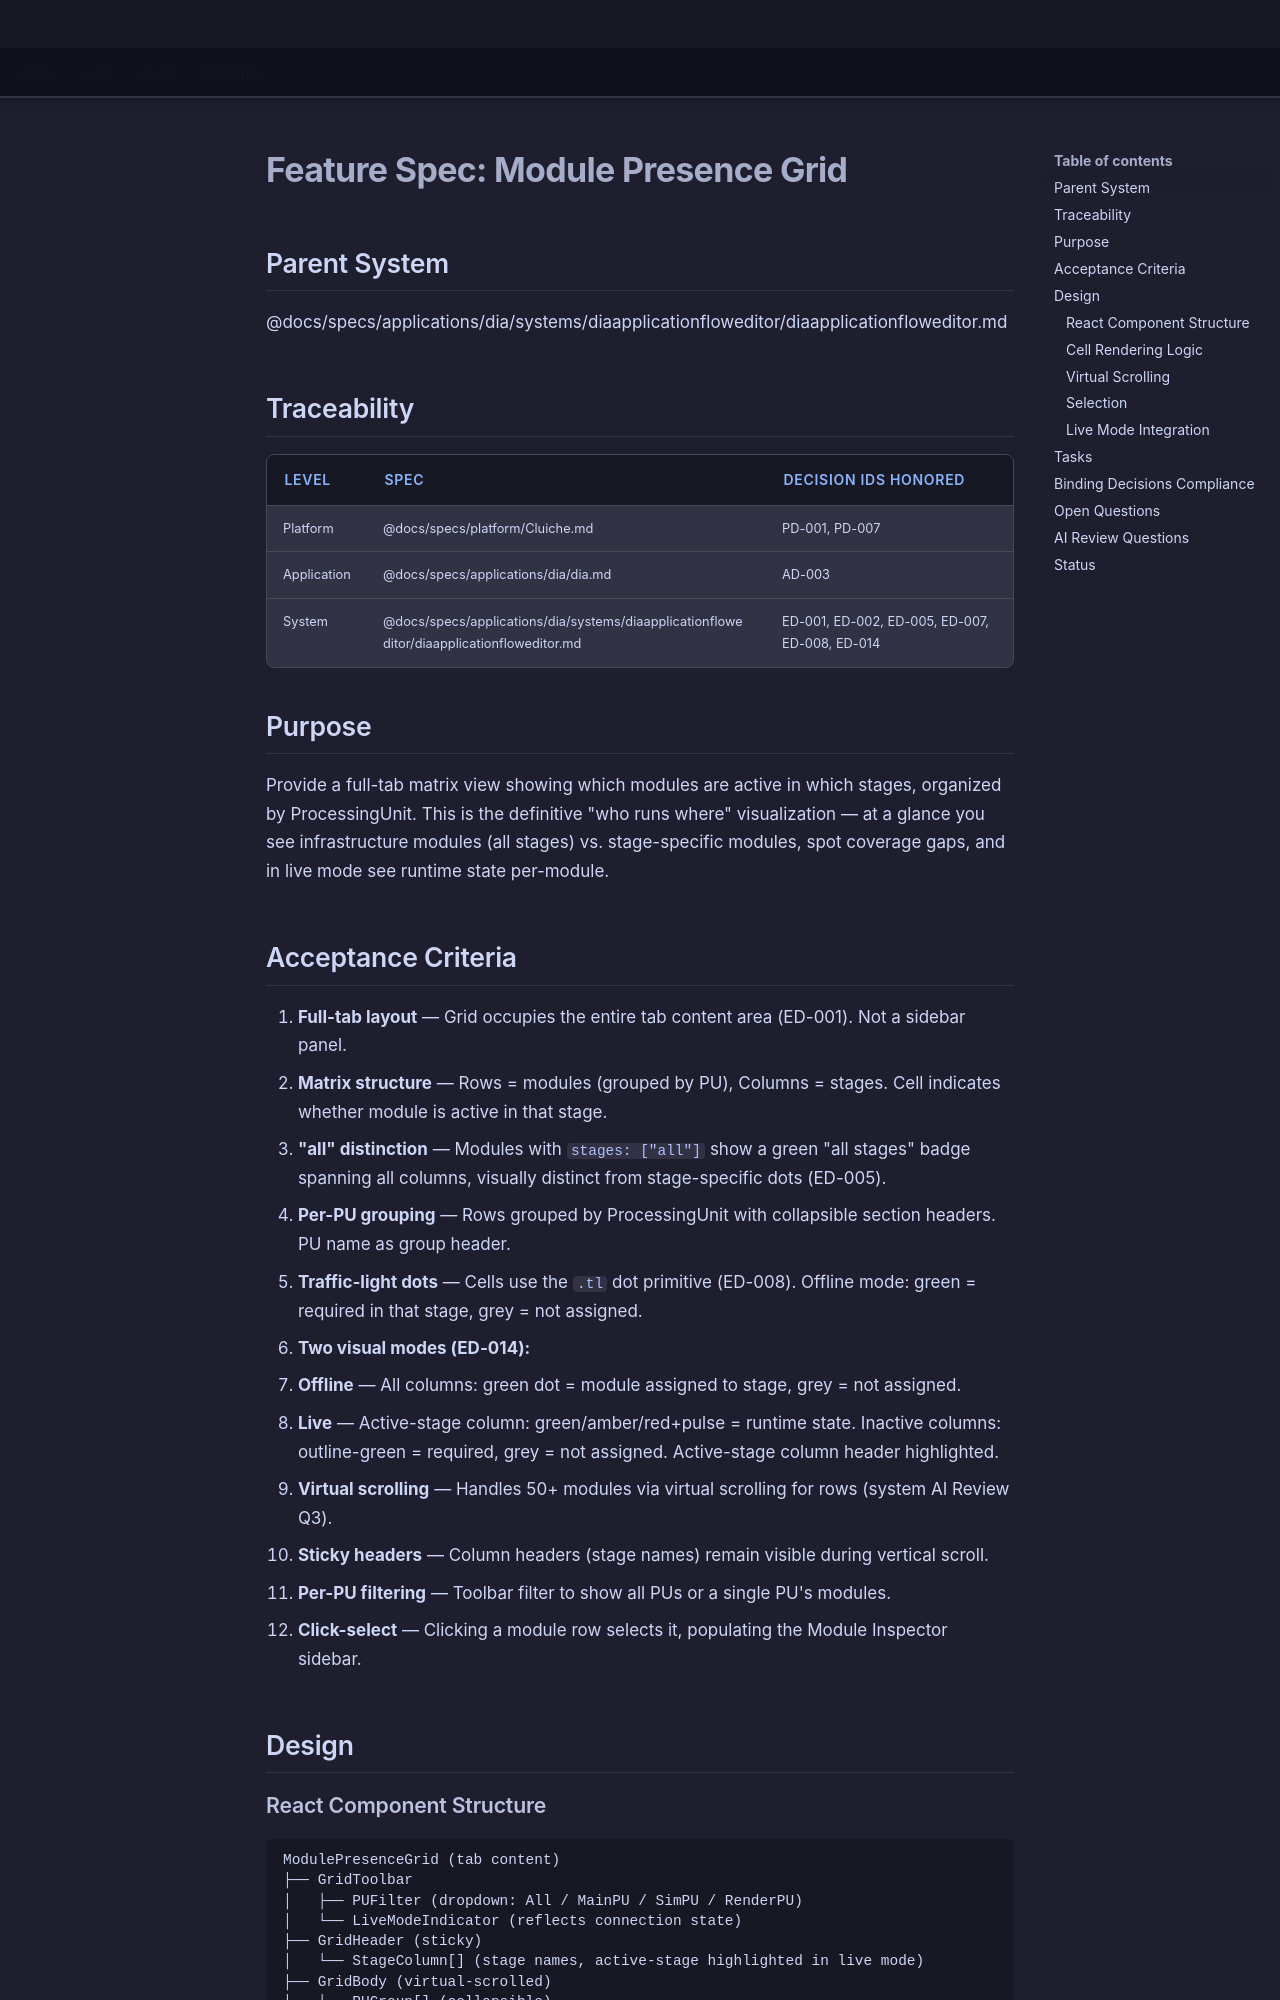

repository: LenihanConor/Cluiche · page: specs/applications/dia/systems/diaapplicationfloweditor/module-presence-grid/index.html · generator: mkdocs

# Feature Spec: Module Presence Grid

## Parent System
@docs/specs/applications/dia/systems/diaapplicationfloweditor/diaapplicationfloweditor.md

## Traceability

| Level | Spec | Decision IDs honored |
|-------|------|---------------------|
| Platform | @docs/specs/platform/Cluiche.md | PD-001, PD-007 |
| Application | @docs/specs/applications/dia/dia.md | AD-003 |
| System | @docs/specs/applications/dia/systems/diaapplicationfloweditor/diaapplicationfloweditor.md | ED-001, ED-002, ED-005, ED-007, ED-008, ED-014 |

## Purpose

Provide a full-tab matrix view showing which modules are active in which stages, organized by ProcessingUnit. This is the definitive "who runs where" visualization — at a glance you see infrastructure modules (all stages) vs. stage-specific modules, spot coverage gaps, and in live mode see runtime state per-module.

## Acceptance Criteria

1. **Full-tab layout** — Grid occupies the entire tab content area (ED-001). Not a sidebar panel.
2. **Matrix structure** — Rows = modules (grouped by PU), Columns = stages. Cell indicates whether module is active in that stage.
3. **"all" distinction** — Modules with `stages: ["all"]` show a green "all stages" badge spanning all columns, visually distinct from stage-specific dots (ED-005).
4. **Per-PU grouping** — Rows grouped by ProcessingUnit with collapsible section headers. PU name as group header.
5. **Traffic-light dots** — Cells use the `.tl` dot primitive (ED-008). Offline mode: green = required in that stage, grey = not assigned.
6. **Two visual modes (ED-014):**
   - **Offline** — All columns: green dot = module assigned to stage, grey = not assigned.
   - **Live** — Active-stage column: green/amber/red+pulse = runtime state. Inactive columns: outline-green = required, grey = not assigned. Active-stage column header highlighted.
7. **Virtual scrolling** — Handles 50+ modules via virtual scrolling for rows (system AI Review Q3).
8. **Sticky headers** — Column headers (stage names) remain visible during vertical scroll.
9. **Per-PU filtering** — Toolbar filter to show all PUs or a single PU's modules.
10. **Click-select** — Clicking a module row selects it, populating the Module Inspector sidebar.

## Design
